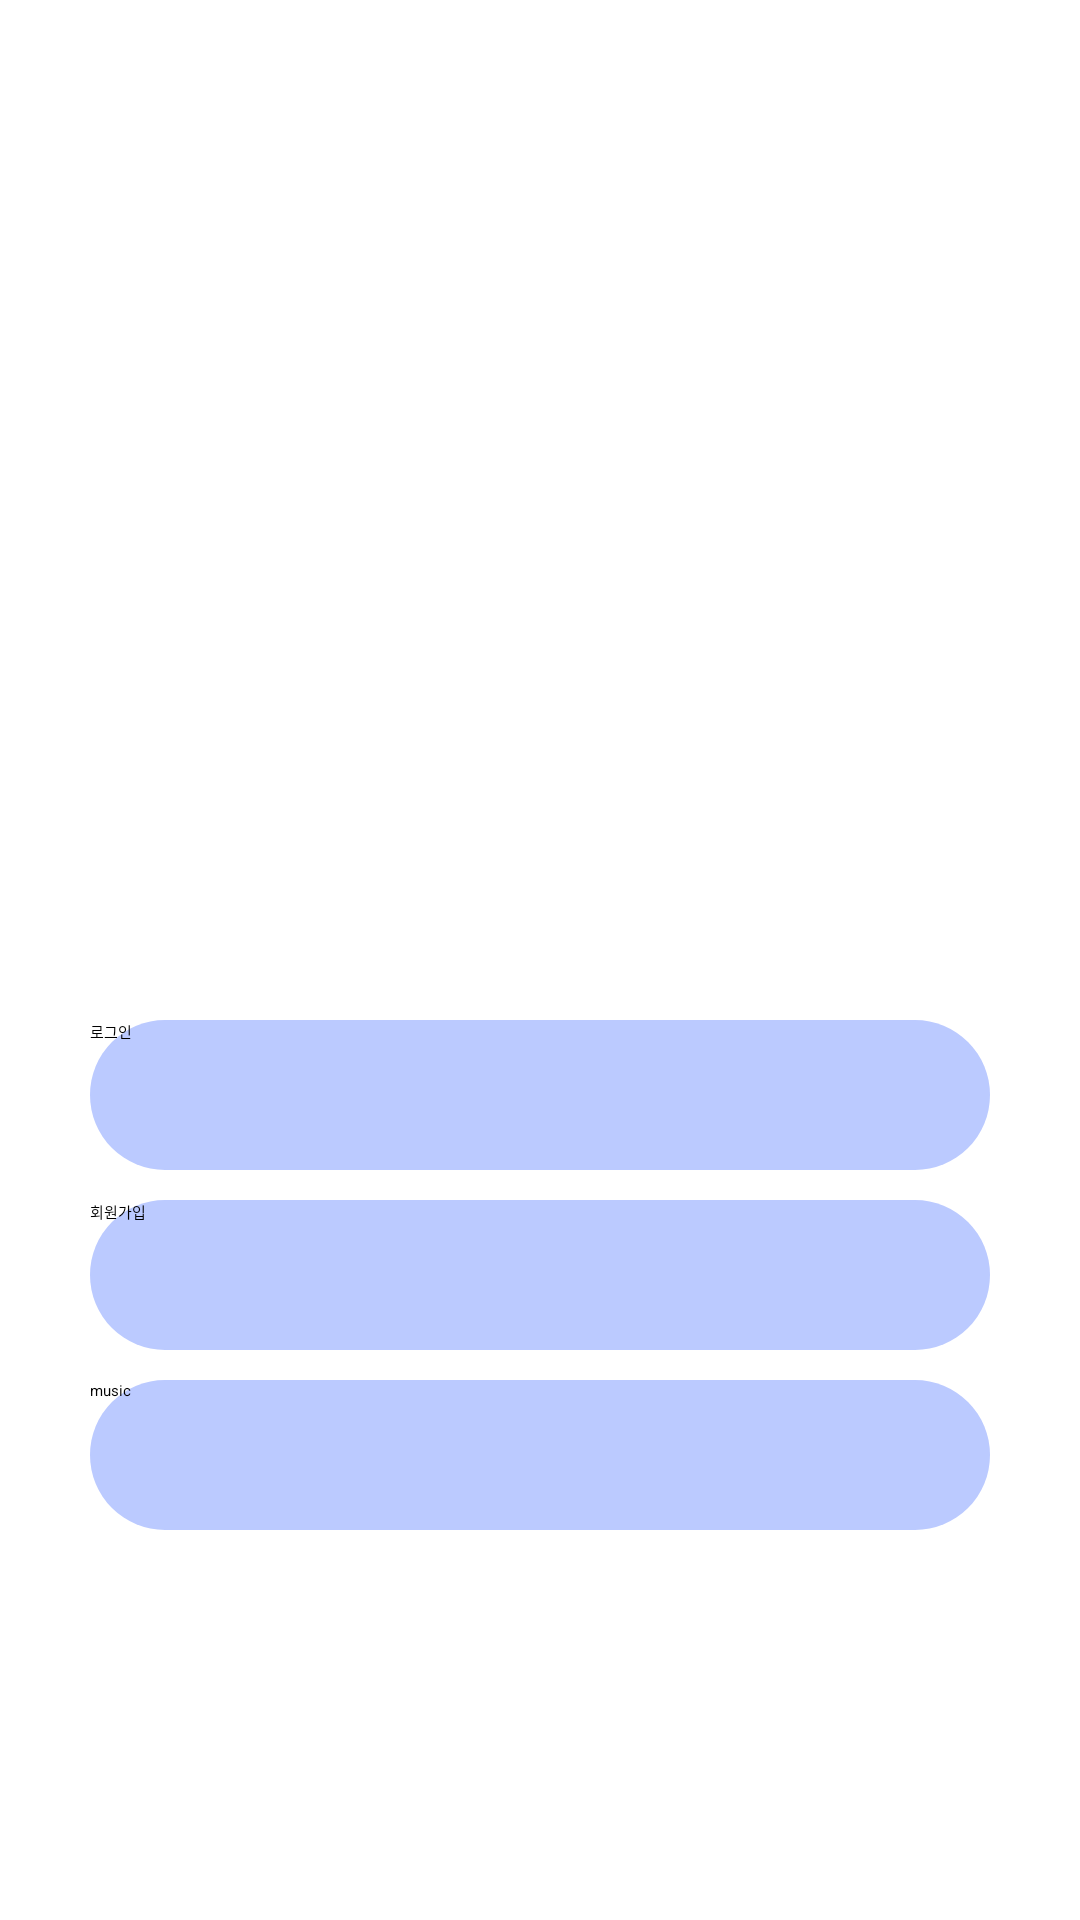

This screen was rendered from an Android layout file. Write that file and the resources it references.
<!-- AndroidManifest.xml: application theme Theme.Term -->
<!-- res/layout/activity_main.xml -->
<?xml version="1.0" encoding="utf-8"?>
<LinearLayout
    xmlns:android="http://schemas.android.com/apk/res/android"
    xmlns:app="http://schemas.android.com/apk/res-auto"
    xmlns:tools="http://schemas.android.com/tools"
    android:layout_width="match_parent"
    android:layout_height="match_parent"
    android:orientation="vertical"
    android:gravity="center"
    tools:context=".MainActivity">

    <LinearLayout
        android:gravity="center"
        android:orientation="vertical"
        android:layout_width="200dp"
        android:layout_height="150dp">

        <ImageView
            android:id="@+id/imageView2"
            android:layout_width="match_parent"
            android:layout_height="wrap_content"
            app:srcCompat="@drawable/main" />
    </LinearLayout>


    <Button
        android:id="@+id/loginBTN"
        android:layout_marginTop="60dp"
        android:layout_width="300dp"
        android:layout_height="50dp"
        android:background="@drawable/button"
        android:layout_gravity="center"
        android:text="로그인"/>

    <Button
        android:layout_marginTop="10dp"
        android:layout_gravity="center"
        android:id="@+id/signinBTN"
        android:layout_width="300dp"
        android:layout_height="50dp"
        android:background="@drawable/button"
        android:text="회원가입" />
    <Button
        android:layout_marginTop="10dp"
        android:layout_gravity="center"
        android:id="@+id/musincBTN"
        android:layout_width="300dp"
        android:layout_height="50dp"
        android:background="@drawable/button"
        android:text="music" />

</LinearLayout>
<!-- resources referenced by this layout -->
<resources>
  <!-- drawable button (drawable-v24) -->
  <?xml version="1.0" encoding="utf-8"?>
  <shape xmlns:android="http://schemas.android.com/apk/res/android"
      android:color="#BBCAFF" >
  
      <solid
          android:color="#BBCAFF"/>
  
      <corners
          android:radius="50dp"/>
  
  </shape>
  <!-- drawable main: png bitmap (drawable, 52627 bytes) -->
</resources>
